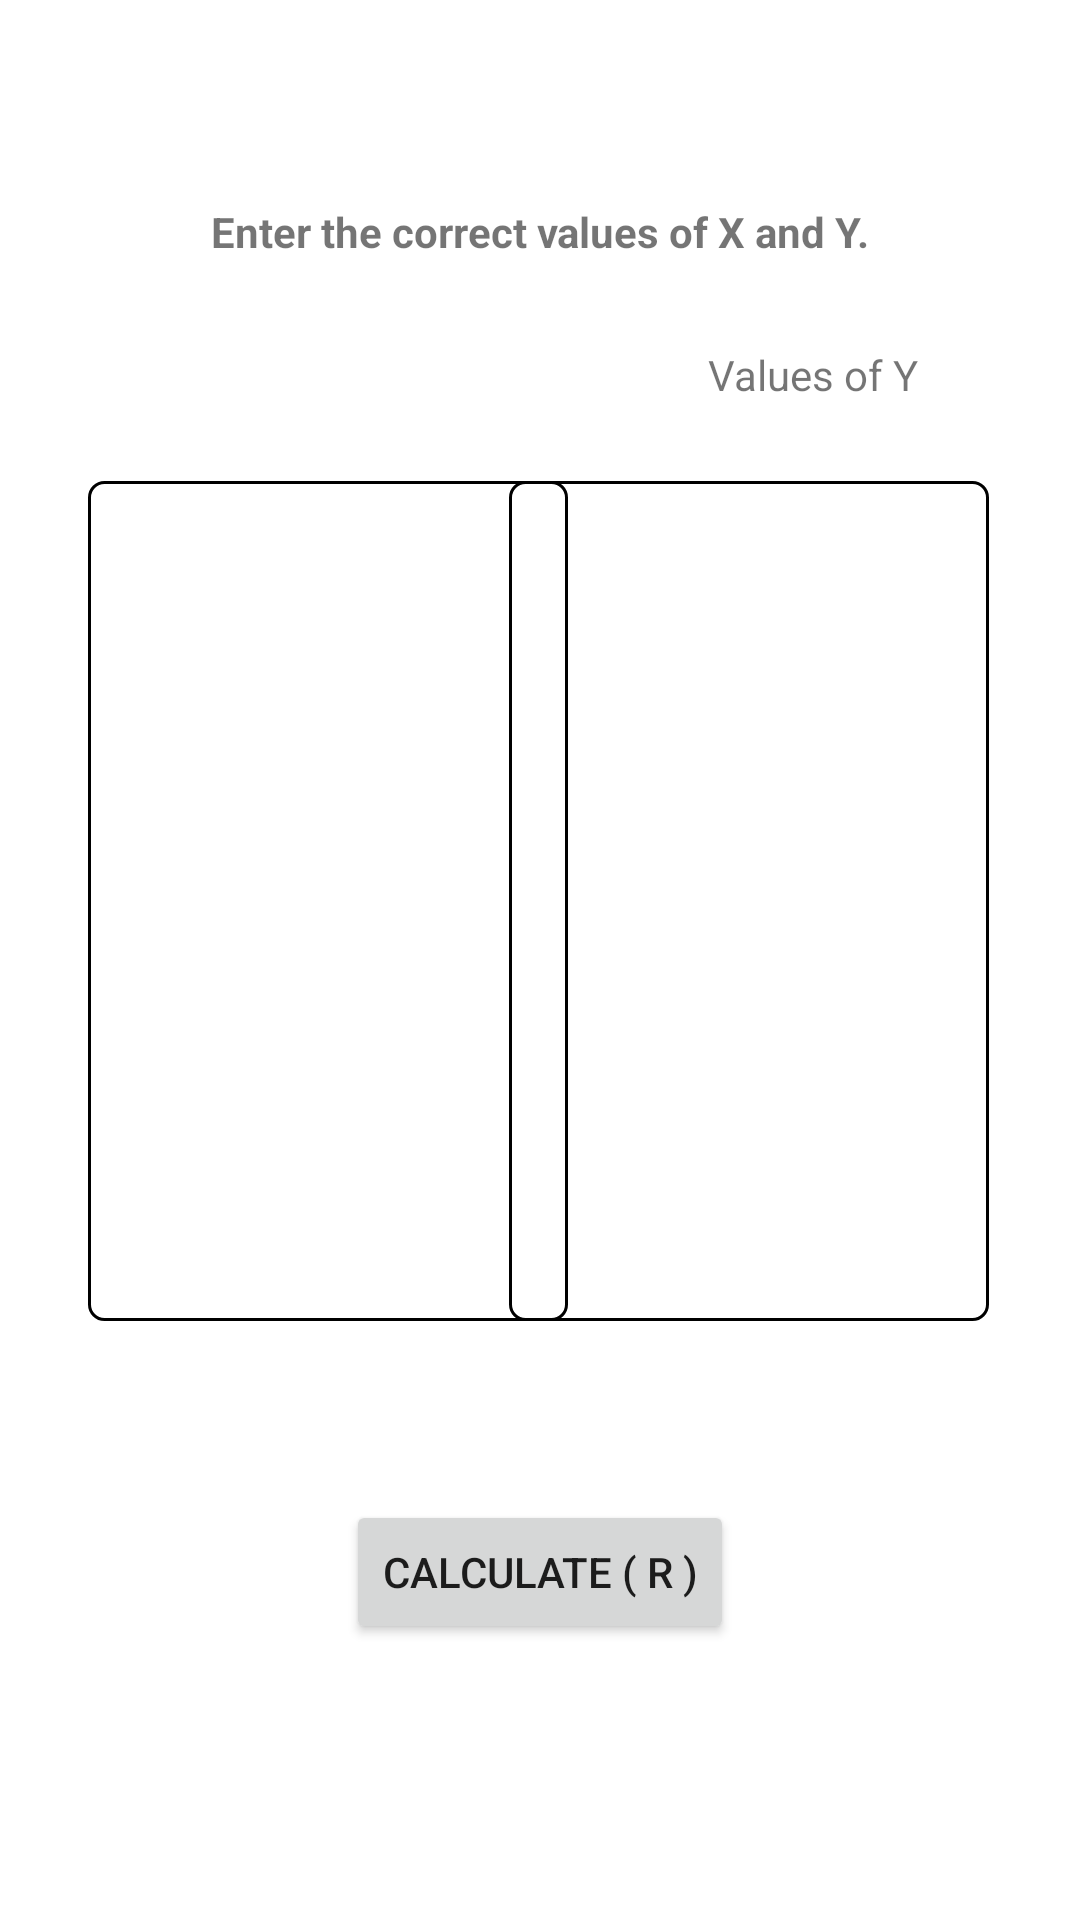

Android layout source for this screen:
<!-- AndroidManifest.xml: application theme Theme.ProbabilityAndStatistics -->
<!-- res/layout/activity_coefficient_r.xml -->
<?xml version="1.0" encoding="utf-8"?>
<androidx.constraintlayout.widget.ConstraintLayout xmlns:android="http://schemas.android.com/apk/res/android"
    xmlns:app="http://schemas.android.com/apk/res-auto"
    xmlns:tools="http://schemas.android.com/tools"
    android:layout_width="match_parent"
    android:layout_height="match_parent"
    android:layout_gravity="center"
    android:orientation="vertical"
    tools:context=".Coefficient_R">

    <TextView
        android:id="@+id/line"
        android:layout_width="wrap_content"
        android:layout_height="wrap_content"
        android:text="Enter the correct values of X and Y."
        android:textStyle="bold"
        app:layout_constraintBottom_toBottomOf="parent"
        app:layout_constraintEnd_toEndOf="parent"
        app:layout_constraintStart_toStartOf="parent"
        app:layout_constraintTop_toTopOf="parent"
        app:layout_constraintVertical_bias="0.109" />

    <TextView
        android:id="@+id/valuex"
        android:layout_width="wrap_content"
        android:layout_height="wrap_content"
        android:layout_marginStart="16dp"
        android:layout_marginTop="40dp"
        android:layout_marginEnd="50dp"
        android:layout_marginBottom="36dp"
        android:text="Values of X"
        app:layout_constraintBottom_toTopOf="@+id/vor"
        app:layout_constraintEnd_toStartOf="@+id/valuey"
        app:layout_constraintStart_toStartOf="parent"
        app:layout_constraintTop_toBottomOf="@+id/line"
        app:layout_constraintVertical_bias="0.0" />

    <TextView
        android:id="@+id/valuey"
        android:layout_width="wrap_content"
        android:layout_height="wrap_content"
        android:layout_marginStart="24dp"
        android:layout_marginEnd="16dp"
        android:text="Values of Y"
        app:layout_constraintBottom_toTopOf="@+id/voy1"
        app:layout_constraintEnd_toEndOf="parent"
        app:layout_constraintHorizontal_bias="0.593"
        app:layout_constraintStart_toEndOf="@+id/valuex"
        app:layout_constraintTop_toBottomOf="@+id/line"
        app:layout_constraintVertical_bias="0.526" />

    <EditText
        android:id="@+id/vor"
        android:layout_width="160dp"
        android:layout_height="280dp"
        android:background="@drawable/border"
        android:ems="10"
        android:gravity="start|top"
        android:inputType="textMultiLine"
        app:layout_constraintBottom_toBottomOf="parent"
        app:layout_constraintEnd_toEndOf="parent"
        app:layout_constraintHorizontal_bias="0.147"
        app:layout_constraintStart_toStartOf="parent"
        app:layout_constraintTop_toBottomOf="@+id/line"
        app:layout_constraintVertical_bias="0.269" />

    <EditText
        android:id="@+id/voy1"
        android:layout_width="160dp"
        android:layout_height="280dp"
        android:background="@drawable/border"
        android:ems="10"
        android:gravity="start|top"
        android:inputType="textMultiLine"
        app:layout_constraintBottom_toBottomOf="parent"
        app:layout_constraintEnd_toEndOf="parent"
        app:layout_constraintHorizontal_bias="0.848"
        app:layout_constraintStart_toStartOf="parent"
        app:layout_constraintTop_toBottomOf="@+id/line"
        app:layout_constraintVertical_bias="0.269" />

    <Spinner
        android:id="@+id/given"
        android:layout_width="262dp"
        android:layout_height="34dp"
        android:layout_marginTop="36dp"
        android:layout_marginBottom="49dp"
        app:layout_constraintBottom_toTopOf="@+id/bt_r"
        app:layout_constraintEnd_toEndOf="parent"
        app:layout_constraintHorizontal_bias="0.495"
        app:layout_constraintStart_toStartOf="parent"
        app:layout_constraintTop_toBottomOf="@+id/vor" />

    <Button
        android:id="@+id/bt_r"
        android:layout_width="wrap_content"
        android:layout_height="wrap_content"
        android:layout_marginBottom="92dp"
        android:text="calculate ( r )"
        app:layout_constraintBottom_toBottomOf="parent"
        app:layout_constraintEnd_toEndOf="parent"
        app:layout_constraintStart_toStartOf="parent" />

</androidx.constraintlayout.widget.ConstraintLayout>
<!-- resources referenced by this layout -->
<resources>
  <!-- drawable border (drawable) -->
  <?xml version="1.0" encoding="utf-8"?>
  <shape xmlns:android="http://schemas.android.com/apk/res/android" android:shape="rectangle">
      <solid/>
  
      <stroke android:width="1dip"
          android:color="@color/black"/>
      <padding android:bottom="10dp"
          android:left="10dp"
          android:right="10dp"
          android:top="10dp"/>
      <corners android:radius="5dp"/>
  </shape>
  <style name="Theme.ProbabilityAndStatistics" parent="Theme.MaterialComponents.DayNight.DarkActionBar">
          
          <item name="colorPrimary">@color/purple_500</item>
          <item name="colorPrimaryVariant">@color/purple_700</item>
          <item name="colorOnPrimary">@color/white</item>
          
          <item name="colorSecondary">@color/teal_200</item>
          <item name="colorSecondaryVariant">@color/teal_700</item>
          <item name="colorOnSecondary">@color/black</item>
          
          <item name="android:statusBarColor" tools:targetApi="l">?attr/colorPrimaryVariant</item>
          
      </style>
  <!-- not gathered from this repository: default colours our renderer supplied (Android Studio template values) -->
  <color name="purple_500">#FF6200EE</color>
  <color name="purple_700">#FF3700B3</color>
  <color name="teal_200">#FF03DAC5</color>
  <color name="teal_700">#FF018786</color>
  <color name="black">#FF000000</color>
  <color name="white">#FFFFFFFF</color>
</resources>
